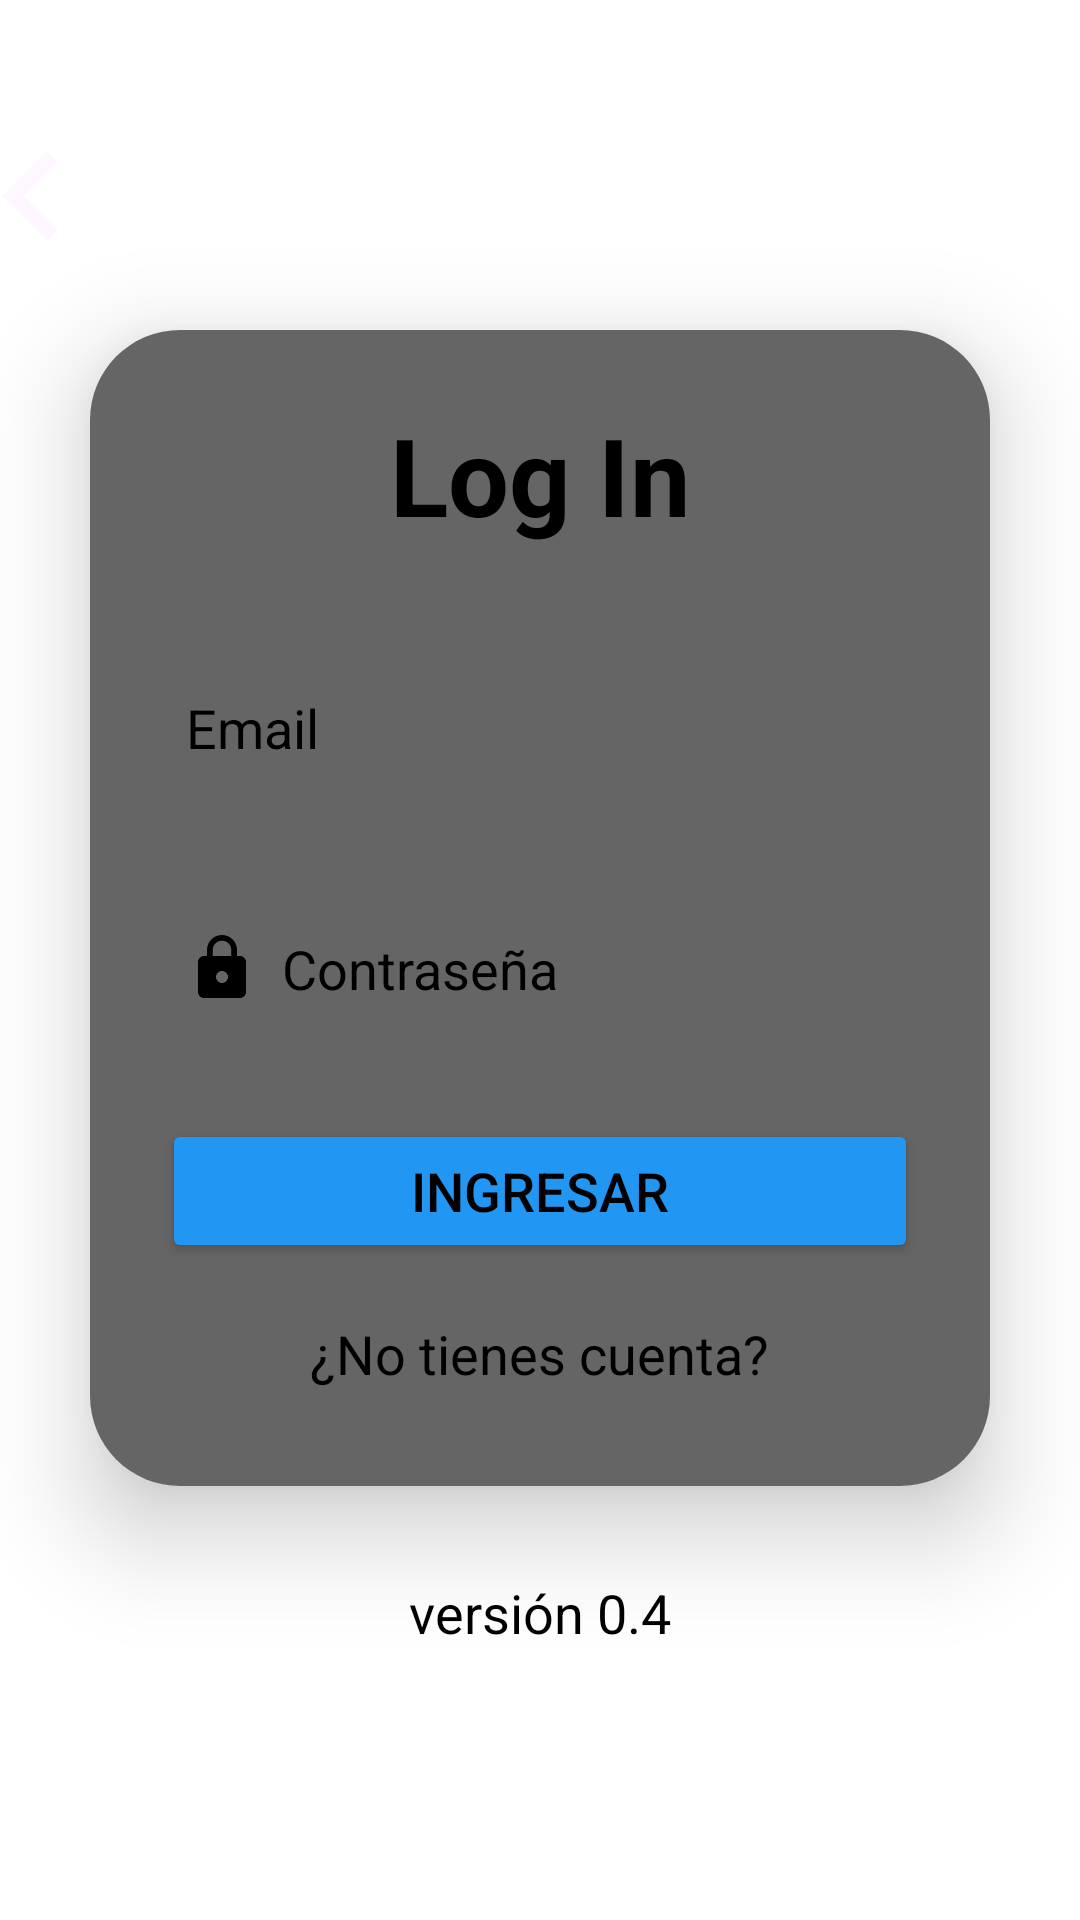

Reconstruct the res/layout file that produces this screen, plus the resources it refers to.
<!-- AndroidManifest.xml: application theme LightTheme -->
<!-- res/layout/inicio_sesion.xml -->
<?xml version="1.0" encoding="utf-8"?>
<LinearLayout
    xmlns:android="http://schemas.android.com/apk/res/android"
    xmlns:app="http://schemas.android.com/apk/res-auto"
    xmlns:tools="http://schemas.android.com/tools"
    android:layout_width="match_parent"
    android:layout_height="match_parent"
    android:orientation="vertical"
    android:gravity="center"
    android:background="?android:windowBackground"
    tools:context=".RegistroActivity"
    >
    <ImageButton
        android:id="@+id/regresarOpciones"
        android:layout_width="30dp"
        android:layout_height="30dp"
        android:layout_marginEnd="170dp"
        android:background="?android:windowBackground"
        android:scaleType="fitCenter"
        app:srcCompat="@drawable/retroceder" />

    <androidx.cardview.widget.CardView
        android:layout_width="match_parent"
        android:layout_height="wrap_content"
        android:layout_margin="30dp"
        app:cardCornerRadius="30dp"
        app:cardElevation="20dp">

        <LinearLayout
            android:layout_width="match_parent"
            android:layout_height="wrap_content"
            android:orientation="vertical"
            android:layout_gravity="center_horizontal"
            android:background="?cardBackgroundColor"
            android:padding="24dp">

            <TextView
                android:layout_width="match_parent"
                android:layout_height="wrap_content"
                android:text="Log In"
                android:textSize="36sp"
                android:textAlignment="center"
                android:textStyle="bold"
                android:textColor="?android:textColorPrimary"/>

            <EditText
                android:layout_width="match_parent"
                android:layout_height="wrap_content"
                android:id="@+id/login_email"
                android:background="@drawable/custom_text"
                android:layout_marginTop="40dp"
                android:padding="8dp"
                android:hint="@string/hint3"
                android:textColorHint="?android:textColorPrimary"
                android:drawableStart="@drawable/person"
                android:drawableTint="?colorOnPrimary"
                android:drawablePadding="8dp"
                android:textColor="?android:textColorPrimary"/>

            <EditText
                android:id="@+id/login_password"
                android:layout_width="match_parent"
                android:layout_height="wrap_content"
                android:layout_marginTop="40dp"
                android:background="@drawable/custom_text"
                android:drawableStart="@drawable/candado"
                android:drawablePadding="8dp"
                android:drawableTint="?colorOnPrimary"
                android:textColorHint="?android:textColorPrimary"
                android:hint="@string/hint4"
                android:padding="8dp"
                android:textColor="?android:textColorPrimary"
                android:inputType="textPassword"/>

            <Button
                android:layout_width="match_parent"
                android:layout_height="wrap_content"
                android:text="@string/button_ingresar"
                android:id="@+id/login_btn"
                android:textSize="18sp"
                android:layout_marginTop="30dp"
                android:backgroundTint="?android:colorAccent"
                android:textColor="?android:textColorPrimary"
                app:cornerRadius = "20dp"/>

            <TextView
                android:layout_width="wrap_content"
                android:layout_height="wrap_content"
                android:id="@+id/registroRedirect"
                android:text="@string/hint6"
                android:layout_gravity="center"
                android:padding="8dp"
                android:layout_marginTop="10dp"
                android:textColor="?android:textColorPrimary"
                android:textSize="18sp"/>

        </LinearLayout>

    </androidx.cardview.widget.CardView>

    <TextView
        android:id="@+id/textViewVersion"
        android:layout_width="wrap_content"
        android:layout_height="wrap_content"
        android:layout_marginBottom="40dp"
        android:layout_gravity="center_horizontal"
        android:text="@string/version_text"
        android:textColor="?android:textColorPrimary"
        android:textSize="18sp" />

</LinearLayout>
<!-- resources referenced by this layout -->
<resources>
  <!-- drawable candado (drawable) -->
  <vector xmlns:android="http://schemas.android.com/apk/res/android" android:height="24dp" android:tint="#000" android:viewportHeight="24" android:viewportWidth="24" android:width="24dp">
  
      <path android:fillColor="@android:color/white" android:pathData="M18,8h-1L17,6c0,-2.76 -2.24,-5 -5,-5S7,3.24 7,6v2L6,8c-1.1,0 -2,0.9 -2,2v10c0,1.1 0.9,2 2,2h12c1.1,0 2,-0.9 2,-2L20,10c0,-1.1 -0.9,-2 -2,-2zM12,17c-1.1,0 -2,-0.9 -2,-2s0.9,-2 2,-2 2,0.9 2,2 -0.9,2 -2,2zM15.1,8L8.9,8L8.9,6c0,-1.71 1.39,-3.1 3.1,-3.1 1.71,0 3.1,1.39 3.1,3.1v2z"/>
      
  </vector>
  <!-- drawable retroceder: png bitmap (drawable, 1171 bytes) -->
  <string name="button_ingresar">Ingresar</string>
  <string name="hint3">Email</string>
  <string name="hint4">Contraseña</string>
  <string name="hint6">¿No tienes cuenta?</string>
  <string name="version_text">versión 0.4</string>
  <style name="LightTheme" parent="Theme.AppCompat.DayNight.NoActionBar">
          
          <item name="colorPrimary">@color/primary_light</item>
          <item name="colorOnPrimary">@color/on_background_light</item>
          <item name="colorOnBackground">@color/text_light</item>
          <item name="cardBackgroundColor">#666565</item>
  
          
          <item name="android:windowBackground">@color/background_light</item>
          <item name="android:textColorPrimary">@color/text_light</item>
          <item name="android:textColorSecondary">@color/secondaryText</item>
          <item name="android:colorAccent">@color/blue</item>
          <item name="android:button">@color/button</item>
          <item name="android:navigationBarColor">@color/background_light</item>
          <item name="android:statusBarColor">@color/primary_light</item>
      </style>
  <color name="primary_light">#FFFFFF</color>
  <color name="on_background_light">#000000</color>
  <color name="text_light">#000000</color>
  <color name="background_light">#FFFFFF</color>
  <color name="secondaryText">#B0B3B8</color>
  <color name="blue">#2196F3</color>
  <color name="button">#009688</color>
</resources>
